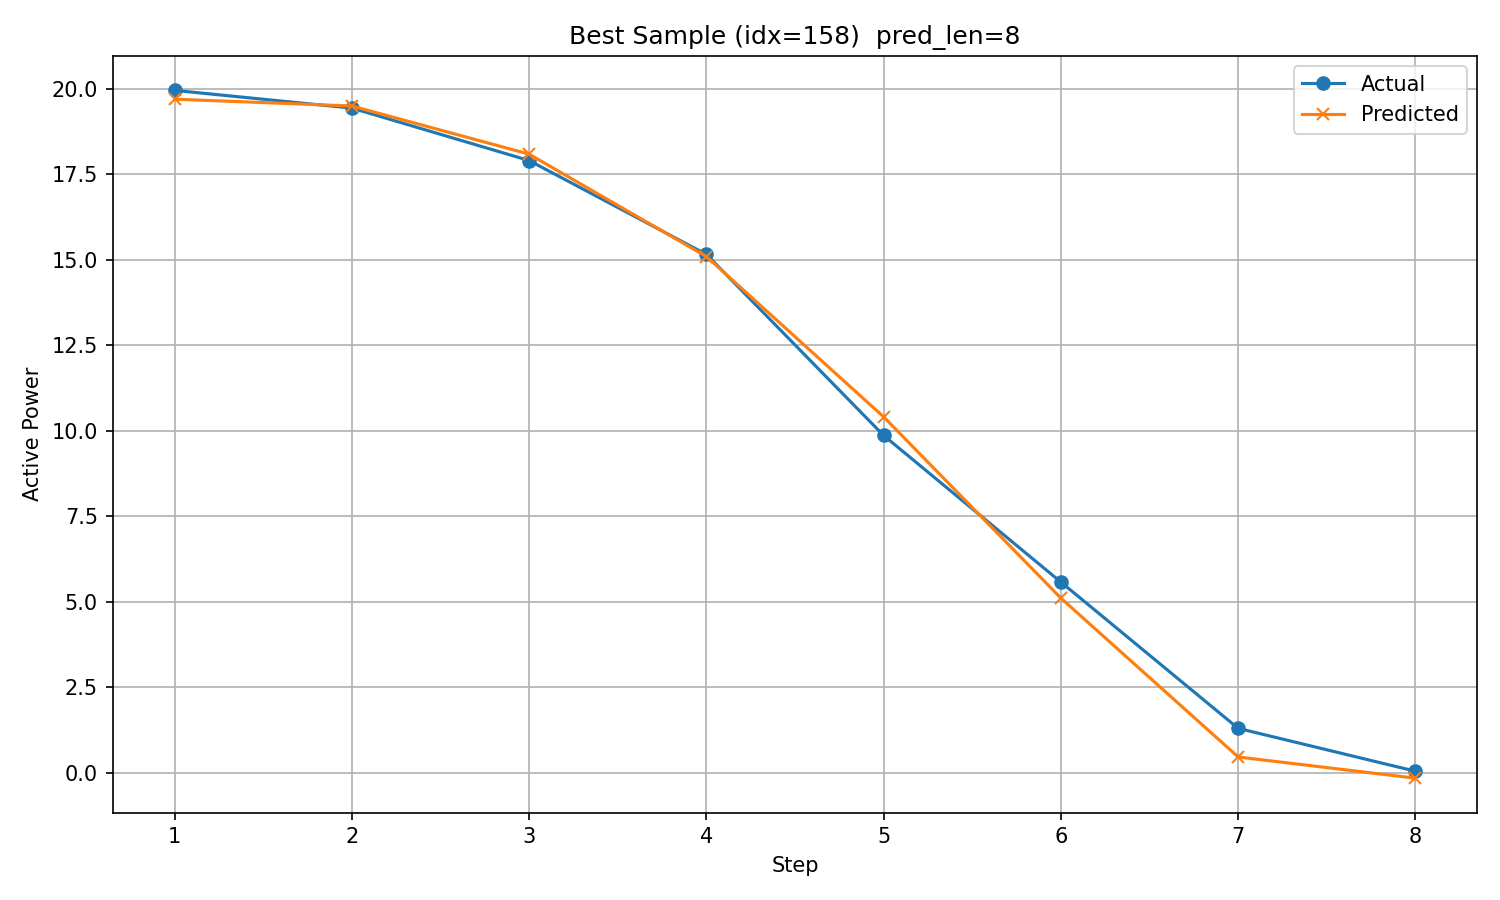

Values plotted in this chart, from the file beside it:
timestamp, step, actual, predicted
2019/12/2 12:00, 1, 19.96, 19.7
2019/12/2 13:00, 2, 19.44, 19.5
2019/12/2 14:00, 3, 17.9, 18.09
2019/12/2 15:00, 4, 15.16, 15.1
2019/12/2 16:00, 5, 9.86, 10.4
2019/12/2 17:00, 6, 5.571, 5.102
2019/12/2 18:00, 7, 1.292, 0.455
2019/12/2 19:00, 8, 0.03826, -0.1656
